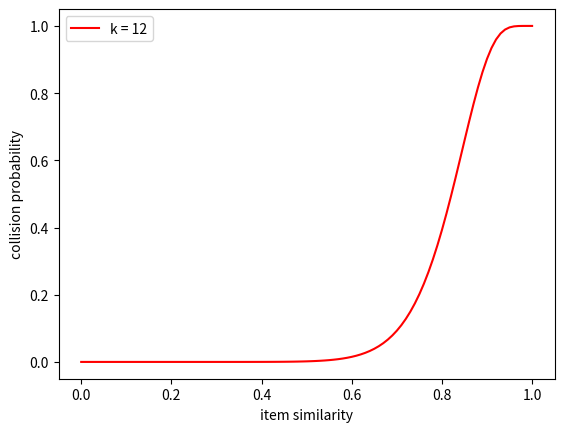

Here is the Python script that generated this plot: (Note: this script raises an exception after producing the figure.)
import math
import os

import numpy as np
from scipy import integrate
from tqdm import tqdm
from collections import defaultdict
from matplotlib import pyplot as plt
from scipy.spatial.distance import jaccard  # jaccard distance measure


figs_dir = 'figs'
coll_probs_dir = os.path.join(figs_dir, 'coll_probs')


class LocalitySensitiveHash():
    def __init__(self, k, l, seed=42):
        '''
        A locality sensitive hashing scheme in the abstract.
        Args:
            k: number of bands per hash function
            l: number of hash functions/tables
        '''


        self.k, self.l = k, l
        self.seed = seed

        # We use the largest 32-bit integer as our maximum hash value, but
        # this could be changed without too much effort
        self.max_val = 2 ** 32 - 1
        self.p = 4294967311

        # Store each of hash function in an array of size (l, k). self.hash_functions[i][j]
        # indicates the j'th band of the i'th table
        self.hash_functions = [[self._generate_hash_function() for _ in range(self.k)]
                               for _ in range(self.l)]

        # This dictionary maps from a data index to a list of l bucket ids
        # indicating the keys in each hash table where the index can be found
        self.cur_data_idx = 0
        self.data_idx_to_bucket_ids = {}

        # This list stores l dictionaries, each of which maps from a hash value /
        # bucket id to each of the data indexes which have been hashed to that bucket
        self.tables = [defaultdict(list) for _ in range(self.l)]

    def hash(self, x):
        '''
        Args:
            x:
        Returns:
        '''
        all_bucket_ids = []

        # For each set of k bands...
        for hash_idx, band_funcs in enumerate(self.hash_functions):
            # Compute the data point's signature under those hash functions, and its
            # corresponding bucket id
            signature = self._get_signature(x, band_funcs)
            bucket_id = hash(tuple(signature))

            # Add the data index to the current bucket
            self.tables[hash_idx][bucket_id].append(self.cur_data_idx)
            all_bucket_ids.append(bucket_id)

        # Associate the bucket ids with the current data point
        self.data_idx_to_bucket_ids[self.cur_data_idx] = all_bucket_ids
        data_idx = self.cur_data_idx

        # Increment the data index
        self.cur_data_idx += 1

        return data_idx, all_bucket_ids

    def query(self, x, threshold=0):
        '''
        Find the approximate near-neighbors of a given query item x.
        Args:
            x: the query item, a binary string
        Returns:
            nb_idxs (list(int)): a list of indices of items with which the query item collides ("neighbors")
        '''
        collision_freqs = self._get_collision_freqs(x)
        nb_idxs = list(collision_freqs.keys())

        return nb_idxs

    def query_idx(self, query_idx, alpha=1):
        '''
        Like query(), but assumes the item has already been hashed.Returns the indices of all hashed data points that
        collide with the item in at least alpha of the l tables.

        *DEPRECATED* TODO: integrate this incontainer class.
        If specified, additionally returns
        only those items with a Jaccard similarity above a threshold
        Args:
            query_idx: the data index of the item to query on
            alpha: the number of collisions in order to return a match
            threshold: the minimum Jaccard similarity in order to return a match
        Returns:
            nb_idxs (:obj: `list` of :obj: `int`):
        '''
        collision_freqs = self._get_collision_freqs_idx(query_idx)
        nb_idxs = list(collision_freqs.keys())

        return nb_idxs

    def _get_collision_freqs(self, x):
        '''
        Args:
            x: (:obj: `np.array' of :obj: int)
        Returns:
            collision_freqs (dict{int: int})): a dictionary mapping the index of each neighbor to the number of buckets
                in which it collided with the query item (always less than or equal to l, the # of total tables)
        '''
        collision_freqs = defaultdict(int)

        for hash_idx, band_funcs in enumerate(self.hash_functions):

            # "AND" operation over k bands to get the low-dimensional projection of each item
            signature = self._get_signature(x, band_funcs=band_funcs)

            # Hash the resulting signature into each of l tables
            bucket_id = hash(tuple(signature))

            # Keep a count of number-of-collisions with each item
            for data_index in self.tables[hash_idx][bucket_id]:
                collision_freqs[data_index] += 1

        return collision_freqs

    def _get_collision_freqs_idx(self, query_idx):
        '''
        Gets the collision frequencies of an item with items already hashed to the scheme. Assumes the query item has
        already been hashed.
        Returns:
            collision_freqs (dict(int: int)): a dictionary mapping the index of each neighbor to the number of buckets
                in which it collided with the query item (always less than or equal to l, the # of total tables)
        '''
        bucket_ids = self.data_idx_to_bucket_ids[query_idx]
        collision_freqs = defaultdict(int)

        for hash_idx, bucket_id in enumerate(bucket_ids):
            for data_index in self.tables[hash_idx][bucket_id]:
                if data_index != query_idx:
                    collision_freqs[data_index] += 1

        return collision_freqs


class MinHash(LocalitySensitiveHash):
    '''
    An implementation of the MinHash algorithm for approximate nearest neighbor search over binary strings.
    Args:
        k: the number of bands
        l: the number of hash tables
    '''

    def __init__(self,
                 k,
                 l,
                 seed=42):

        super().__init__(k, l, seed=seed)

    def _generate_hash_function(self):
        '''
        Returns a single random hash function that maps from an integer to
        a value in the interval [0, 1]
        '''
        a = np.random.randint(0, self.max_val)
        b = a
        while b == a:
            b = np.random.randint(0, self.max_val)

        def hash_func(x):
            return ((a * x + b) % self.p) / self.p

        return hash_func

    def _get_signature(self, nonzero_indexes, band_funcs):
        signature = [np.min(function(nonzero_indexes)) for function in band_funcs]

        return signature

    def hash(self, x):
        '''
        Performs the Minhash algorithm on the provided binary string, hashing the data
        into each of the l tables. Also returns the hash indices
        Args:
            x: the input data, a binary string
        '''
        nonzero_indexes = np.where(x == 1)[0]
        if len(nonzero_indexes) == 0:
            return

        data_idx, all_bucket_ids = super().hash(nonzero_indexes)

        return data_idx, all_bucket_ids


    def _get_collision_freqs(self, x):
        '''
        Args:
            x (:obj: `np.array' of :obj: int): a binary vector
        Returns:
            collision_freqs (dict{int: int})): a dictionary mapping the index of each neighbor to the number of buckets
                in which it collided with the query item (always less than or equal to l, the # of total tables)
        '''
        nonzero_indexes = np.where(x == 1)[0]
        collision_freqs = super()._get_collision_freqs(nonzero_indexes)
        if len(nonzero_indexes) == 0:
            return

        return collision_freqs


class pStableHash(LocalitySensitiveHash):
    def __init__(self,
                 k,
                 l,
                 r=4,
                 n_dims=1000,
                 seed=42):
        '''
        p-stable hashing for approximate nearest neighbor search over real-values vectors.
        Args:
            k: number of projections per hash function
            l: number of hash functions/tables
            r: the width of buckets for each projection (each "band")
        '''
        self.r = r
        self.n_dims = n_dims
        super().__init__(k, l, seed=seed)

    def _generate_hash_function(self):

        # Generate the random projection vector
        a = np.random.normal(0, 1, size=self.n_dims)

        # Sample some random offset to nullify in expectation the effect of bin border placement
        b = np.random.random() * self.r

        def hash_func(x):
            # Project the item to a line and discretize the line into buckets; return bucket id
            return math.floor((x.T @ a + b) / self.r)

        return hash_func

    def _get_signature(self, x, band_funcs):
        '''
        Args:
            x: item representation as real-valued vector
            band_funcs: hash functions of the type generated in self._generate_hash_function
        '''
        signature = [fn(x) for fn in band_funcs]

        return signature


class AlphaLSH(object):
    '''
    An extension of LSH algorithms for approximate nearest
    neighbors, designed for use in niching and QD. In
    addition to the typical parameters of # of tables and # of bands, this
    also accepts an alpha parameter when querying. An item in the database
    is returned only if it is hashed into the same bucket as the query in
    at least alpha of the l tables.
    Args:
        t: the number of distinct hash tables
        r: the number of bands (i.e. hash functions) used to determine an item's
            location in each of the l tables
        seed: the random seed for generating the hash functions
    '''

    def __init__(self,
                 k,
                 l,
                 lsh_cls=MinHash,
                 seed=42,
                 **lsh_args):
        self.lsh = lsh_cls(k=k, l=l, seed=seed, **lsh_args)

    def query(self, x, alpha=1):
        '''
        Args:
            alpha (int): minimum number of tables in which an item must collide with x in order l be considered a
                neighbor
        Returns:
            nb_idxs (list(int)): a list of indices of neighbor items
        '''
        collision_freqs = self.lsh._get_collision_freqs(x)
        nb_idxs = [idx for idx, freq in collision_freqs.items() if freq >= alpha]

        return nb_idxs

    def query_idx(self, query_idx, alpha=1):
        '''
        Returns the indices of all hashed data points that collide with the item
        in at least alpha of the l tables. If specified, additionally returns
        only those items with a Jaccard similarity above a threshold
        Args:
            query_idx: the data index of the item to query on
            alpha: the number of collisions in order to return a match
            threshold: the minimum Jaccard similarity in order to return a match
        '''
        collision_freqs = self.lsh._get_collision_freqs_idx(query_idx)
        filtered_collisions = [idx for idx, freq in collision_freqs.items() if freq >= alpha]

        return filtered_collisions

    def hash(self, x):
        return self.lsh.hash(x)


class LSHContainer():
    '''A data structure that uses (alpha-tunable) LSH to compute approximate nearest neighbors.'''
    def __init__(self,
                 k=1,
                 l=5,
                 lsh_cls=AlphaLSH,
                 lsh_args={},
                 seed=42):
        self.lsh = lsh_cls(k=k, l=l, seed=seed, **lsh_args)
        self.data = defaultdict(int)

    def hash(self, input_data):
        '''
        Store a batch of input data in the LSH scheme. The LSH scheme only stores data indices, which this container
        stores the actual datapoints.
        Args:
            input_data: a (n_data, n_dims)-shape array of new datapoints to be stored in the container
        '''
        input_data_idxs = np.empty(shape=input_data.shape[0], dtype=int)

        for row_idx, data_point in tqdm(enumerate(input_data), desc="Hashing data", total=input_data.shape[0]):
            data_idx, bucket_ids = self.lsh.hash(data_point)
            assert data_idx not in self.data
            self.data[data_idx] = data_point
            input_data_idxs[row_idx] = data_idx

        return input_data_idxs

    def query_idx(self, data_idx, alpha=1, threshold=0):
        return self.lsh.query_idx(data_idx, alpha=alpha)

    def query(self, x, **kwargs):
        return self.lsh.query(x, **kwargs)


class RankedNeighborContainer(object):
    '''
    A container which preprocess datasets to be able to efficiently identify approximate nearest neighbors for multiple
    distance thresholds (i.e. within balls of varying radii around each query point), by using a
    differently-tuned vanilla LSH scheme for each ball.
    '''
    def __init__(self, inner_radii, container_args):
        neighb_params = get_ranked_neighb_params(inner_radii, get_min_k_l_minhash)
        for k, l in neighb_params:
            plot_collision_prob(ks=[k], ls=[l])
        self.neighb_containers = [LSHContainer(*n_params, **container_args) for n_params in neighb_params]

    def hash(self, data):
        return [container.hash(data) for container in self.neighb_containers]

    def query(self, x):
        '''
        Returned a set of approximate neighbors for each neighborhood of interest.
        Args:
            x: query item
        Returns:
            neighbs: iterable of iterables; set of items within each neighborhood
        '''
        return [container.query(x) for container in self.neighb_containers]


class AlphaRankedNeighborContainer(object):
    '''
    A container which preprocess datasets to be able to efficiently identify approximate nearest neighbors for multiple
    distance thresholds (i.e. within balls of varying radii around each query point), by using a single alpha-tunable
    LSH scheme.
    '''
    def __init__(self, inner_radii, container_args):
        neighb_params = get_ranked_neighb_params_alpha(inner_radii, get_k_l_alpha_minhash)
        k, l, alphas = neighb_params
        self.alphas = alphas
        self.neighb_container = LSHContainer(k=k, l=l, **container_args)

    def hash(self, data):
        return self.neighb_container.hash(data)

    def query(self, x):
        '''
        Returned a set of approximate neighbors for each neighborhood of interest.
        Args:
            x: query item
        Returns:
            neighbs: iterable of iterables; set of items within each neighborhood
        '''
        return [self.neighb_container.query(x, alpha=a) for a in self.alphas]


def collision_prob(sim, k, l):
    '''
    Compute the collisiion probabilities between pairs of items with given similarity scores (or inverse distances)
    between them.
    Args:
        sim: an integer or 1D vector of similarities between in [0, 1]
        k (int): the number of bands in each LSH instance in the hashing scheme
        l (int): the number of tables (LSH instances) in the hashing scheme
    Returns:
        an integer or 1D vector of collision probabilities in [0, 1]
    '''
    p_coll = 1 - (1 - sim ** k) ** l

    return p_coll


def collision_prob_alpha(sim, k, l, alpha=1):
    '''
    Compute the collision probabities given similarity scores for a given value of alpha in the alpha-tunable
    LSH scheme.
    Args:
        sim: an integer or 1D vector of similarities between in [0, 1]
        k (int): the number of bands in each LSH instance in the hashing scheme
        l (int): the number of tables (LSH instances) in the hashing scheme
    Returns:
        an integer or 1D vector of collision probabilities in [0, 1]
    '''
    p_coll = np.zeros(sim.shape)

    for i in range(int(alpha), l + 1):
        p_coll_i = math.comb(l, i) * (sim ** k) ** i * (1 - sim ** k) ** (l - i)
        p_coll_i = p_coll_i.astype(np.float64)
        p_coll += p_coll_i

    if alpha == 1:

        # Ensure we achieve the same s-curve as the equivalent vanilla LSH scheme when alpha=1
        vanilla_p_coll = collision_prob(sim, k, l)

        # There can be small discrepancies here
        assert np.abs(p_coll - vanilla_p_coll).max() < 1e-5

    return p_coll


def collision_prob_pstable(dists, k, l, r, f_G):
    '''
    Args:
        sim:
        k: number of projections (bands)
        l: number of hash tables
        r: the width of the buckets in the projections
    Returns:
        an integer or 1D vector of collision probabilities in [0, 1]
    '''
    x_res = 1000
    p_projs = np.empty(len(dists))

    assert dists[0] == 0
    p_projs[0] = 1
    for di, d in enumerate(dists[1:]):
        result = integrate.quad(lambda t: (1 / d) * f_G(t / d) * (1 - (t / r)), 0, r)
        p_proj = 2 * result[0]
        p_projs[di+1] = p_proj

    coll_probs = collision_prob(sim=p_projs, k=k, l=l)

    return coll_probs


def plot_collision_prob_pstable(ks, ls, rs):

    # d = np.linspace(-2, 2, 100)
    #
    def f_G(x):
        return np.exp(-x**2/2) / math.sqrt(2*math.pi)
    # f_G_d = f_G(d)
    # plt.plot(d, f_G_d)
    # plt.show()

    dists = np.linspace(0, 4, 100)
    for li, l in enumerate(ls):
        for ri, r in enumerate(rs):
            for ki, k in enumerate(ks):
                coll_probs = collision_prob_pstable(dists, k, l, r, f_G)
                label = f'k = {round(k, 2)}' if ki == 0 or ki == len(ks) - 1 else None
                plt.plot(dists, coll_probs, label=label, color='blue', alpha=1 - 0.8 * (len(ks) - ki) / len(ks))
            plt.xlabel('item distances')
            plt.ylabel('collision probability')
            plt.legend()
            plt.savefig(os.path.join(f'{coll_probs_dir}', f'pstable_l-{l}_r-{r}'))
            plt.close()


def plot_collision_prob(ks, ls):
    '''
    Plot collision probabilities by similarity in an LSH scheme over a set of parameters.
    Args:
        ks: 1D array of k values (number of bands)
        ls: 1D array of l values (number of tables)
    '''
    cps = []
    sim = np.arange(0, 1.01, 1 / 100)  # the

    assert len(ls) == 1

    if len(ks) > 1:
        alpha_fn = lambda ki: 0.2 + 0.8 * (ki / (len(ks) - 1))
        title = f'l-{ls[0]}'
    else:
        alpha_fn = lambda ki: 1
        title = f'k-{ks[0]}_l-{ls[0]}'

    for l in ls:
        l_cps = []

        for ki, k in enumerate(ks):
            cp = collision_prob(sim, k, l)
            l_cps.append(cp)
            label = f'k = {int(k)}' if ki == 0 or ki == len(ks) - 1 else None
            plt.plot(sim, cp, label=label, color='red', alpha=alpha_fn(ki))

        cps.append(l_cps)
        plt.legend()
        plt.xlabel('item similarity')
        plt.ylabel('collision probability')
        plt.savefig(os.path.join(f'{coll_probs_dir}', title))
        plt.close()


def plot_collision_prob_alpha(k, l):
    '''
    Plots the collision probability by distance of a tunable LSH scheme with given parameters.
    Args:
        r: number of bands in each LSH instance
        t: number of LSH instances
    '''
    v = np.arange(0, 1.01, 1 / 100)  # the
    alphas = np.arange(1, l + 1, 1)

    if len(alphas) > 1:
        alpha_fn = lambda ai: 0.2 + 0.8 * (ai / (len(alphas) - 1))
    else:
        alpha_fn = lambda ki: 1

    for ai, a in enumerate(alphas):
        p_coll = collision_prob_alpha(v, k, l, alpha=a)
        label = f'alpha = {int(a)}' if ai == 0 or ai == len(alphas) else None
        plt.plot(v, p_coll, label=label, color='blue', alpha=alpha_fn(ai))

    plt.xlabel('item similarity')
    plt.ylabel('collision probability')
    plt.legend()
    plt.savefig(f'{coll_probs_dir}/alphas_k-{k}_l-{l}.png')
    plt.close()


def gen_uni_rand_data_bin(n_data, n_dims):
    '''
    Uniform randomly generate some binary-valued synthetic data for testing the LSH algorithms.
    Args:
        n_data: number of data points
        n_dims: number of features
    Returns:
        data: a 2D (n_data, dims) numpy array of data
    '''
    data = np.random.randint(0, 2, (n_data, n_dims))

    return data


def gen_uni_rand_data_real(n_data, n_dims):
    '''
    Uniform randomly generate some real-valued synthetic data for testing the LSH algorithms, within the unit hypercube.
    Args:
        n_data: number of data points
        n_dims: number of features
    Returns:
        data: a 2D (n_data, dims) numpy array of data
    '''
    data = np.random.random((n_data, n_dims))
    data = (data - 0.5) * 2

    return data


def gen_planted_rand_data_real(query_data, n_data, R, epsilon):
    '''
    Args:
        query_data: the 2D array of query points around which to adversarially construct our data
        R: the radius of interest around each query point
        epsilon: the annulus between R and R + epsilon is the annulus of disinterest
    Returns:
        data: a 2D (n_data, dims) numpy array of data
    '''
    n_dims = query_data.shape[1]
    n_queries = query_data.shape[0]
    n_nbs = n_queries
    n_non_nbs = n_data - n_nbs

    # generate random direction vectors to be projected to the surface of some sphere
    data = np.random.normal(0, 1, (n_data, n_dims))

    # randomly project each neighbor vector to the surface of a ball with uniformly random radius in [0, R]
    # project non-neighbors to the annulus in [R, R+epsilon]
    data = data / np.linalg.norm(data, axis=-1, keepdims=True)
    # random radius sizes for each datapoint
    radii = np.random.random(size=(n_data, 1))
    radii[:n_nbs] *= R  # neighbor radii (of ball)
    radii[n_nbs:] *= epsilon # non-neighbor radii (of annulus)
    data[:n_nbs] *= radii[:n_nbs]  # neighbors are scaled by their radii to be inside ball
    data[n_nbs:] = data[n_nbs:] * R + data[n_nbs] * radii[n_nbs:]  # non-neighbors are scaled by width of annulus then added to themselves
                                                 # at the unit ball

    # re-center the neihbors around each of the query points
    data[:n_nbs] = data[:n_nbs] + query_data

    # translate the non-neighbors to center around random query points
    q_idxs = np.random.choice(n_queries, size=n_non_nbs)
    # FIXME: some non-neighbors fall within the R-balls! Why?
    data[n_nbs:] = data[n_nbs:] + query_data[q_idxs]

    dists = np.linalg.norm(query_data[None, :, :] - data[:, None, :], axis=-1)

    return data


def plot_pairwise_dist(data):
    dists = np.linalg.norm(data[None, :, :] - data[:, None, :], axis=-1)
    n_buckets = 10
    low, high = data.mean() - 1.0 * data.std(), data.mean() + 1.0 * data.std()
    buck_size = (high - low) / n_buckets
    ys = []
    for i in range(n_buckets):
        ys.append(np.sum(np.where((dists >= low + buck_size * i) & (dists < low + buck_size * (i + 1)))))

    plt.plot(ys)
    plt.savefig(os.path.join(f'{figs_dir}', 'planted_data_dist'))
    plt.close()


def plot_mean_nbs_by_alpha(scheme='MinHash'):
    '''
    Plot the effect of the LSH alpha parameter on the average neighborhood size and intra-neighborhood similarity in
    neighborhoods returned by the LSH scheme.
    Args:
        scheme: which type of LSH scheme to use
    '''
    k = 1
    l = 12
    n_data = 100
    n_dims = 100
    n_queries = 10

    if scheme == 'MinHash':
        lsh_container = LSHContainer(l=l, k=k)
        data = gen_uni_rand_data_bin(n_data, n_dims)
        similarity = lambda a, b: 1 - jaccard(a, b)
        query_data = gen_uni_rand_data_bin(n_queries, n_dims)

    elif scheme == 'pStable':
        lsh_args = {
            'lsh_cls': pStableHash,
            'n_dims': n_dims}
        lsh_container = LSHContainer(l=l, k=k, lsh_cls=AlphaLSH, lsh_args=lsh_args)
        data = gen_uni_rand_data_real(n_data, n_dims)
        similarity = lambda a, b: - ((a - b)**2).sum(axis=-1)  # negative Euclidean 2-norm
        query_data = gen_uni_rand_data_real(n_queries, n_dims)
        epsilon = 1
        query_data = gen_planted_rand_data_real(query_data, n_data, R=0.1, epsilon=0.1)
        plot_pairwise_dist(data)

    else:
        raise Exception

    new_idxs = lsh_container.hash(data)
    n_data = data.shape[0]
    assert np.all(new_idxs == np.array(range(n_data)))
    alphas = range(1, l)
    # TODO: Is this equivalent to just averaging over *all* alpha-neighborhoods in our container? Is there an easy way
    #   to collect all these neighborhoods?
    a_n_nbs = []  # mean neighborhood size per alpha
    a_sims = []  # mean similarity within a neighborhood per alpha

    # Look at each value for alpha
    for alpha in alphas:
        q_n_nbs = []  # neighborhood size for each query item
        q_sims = []  # mean intra-neighborhood similarity for each query item

        # Try each query item
        for q in query_data:
            nb_idxs = lsh_container.query(q, alpha=alpha)
            n_nbs = len(nb_idxs)
            mean_sim = np.mean([similarity(lsh_container.data[i], lsh_container.data[j]) for i in nb_idxs
                               for j in nb_idxs if i > j])
            q_n_nbs.append(n_nbs)
            q_sims.append(mean_sim)
            # print([1 - jaccard(lsh_container.data[q_idx], lsh_container.data[nb_idx]) for nb_idx in nb_idxs])
        a_n_nbs.append(np.mean(q_n_nbs))
        a_sims.append(np.mean(q_sims))

    scheme_dir = os.path.join(figs_dir, scheme)
    plt.plot(alphas, a_n_nbs)
    plt.ylabel('mean number of neighbors')
    plt.xlabel('alpha')
    plt.savefig(f'{scheme_dir}/mean_nbs_X_alpha')
    plt.close()

    # a_sims = np.where(np.isnan(a_sims), 1, a_sims)
    plt.plot(alphas, a_sims)
    plt.ylabel('mean intra-neighborhood similarity')
    plt.xlabel('alpha')
    plt.tight_layout()
    plt.savefig(f'{scheme_dir}/mean_sim_X_alpha')
    plt.close()

    # test_idx = 42
    # bucket_ids = lsh.data_idx_to_bucket_ids[test_idx]
    # collision_idxs = list(set(sum([lsh.tables[hash_idx][bucket_id] for hash_idx, bucket_id in enumerate(bucket_ids)], [])))
    # collision_idxs.remove(test_idx)
    # print(f"Test index {test_idx} collides with {collision_idxs}")
    # print("Average Jaccard similarity of collisions:", np.mean([jaccard(data[test_idx], data[collision_idx]) for collision_idx in collision_idxs]))


def get_k_l_alpha_minhash(posi_sims, false_sims, posi_rate=.90, false_rate=.10):

    # We know that when alpha = 1 (most permissive) we'll need to satisfy the most permissive threshold (largest ball)
    # in the vanilla setting.
    assert posi_sims[-1] == np.min(posi_sims) and false_sims[-1] == np.min(false_sims)
    posi_sim, false_sim = posi_sims[-1], false_sims[-1]
    valid_params = get_k_l_minhash(posi_sim, false_sim, posi_rate=posi_rate, false_rate=false_rate)
    all_thresh_satisfied = False

    # Keep increasing the "resolution" of our LSH scheme until we find one that is fine-grained enough
    for k, l in valid_params:
        alphas = []

        # Look for an alpha to satisfy each neighborhood ball
        for posi_sim, false_sim in zip(posi_sims, false_sims):
            alpha = get_alpha_minhash(k, l, posi_sim, false_sim, posi_rate=posi_rate, false_rate=false_rate)
            if alpha is None: break
            alphas.append(alpha)

        # Stop searching if we've found alphas to satisfy each threshold
        if len(alphas) == len(posi_sims): break
        else: raise Exception('Failed to find (k, l) allowing for alpha-tuned neighborhoods of specified sizes.')

    return k, l, alphas


def get_alpha_minhash(k, l, posi_sim, false_sim, posi_rate=0.9, false_rate=0.1):
    '''
    For fixed k and l, find an alpha setting that will satisfy the given thresholds, if one exists.
    Args:
        k:
        l:
        posi_sim:
        false_sim:
        posi_rate:
        false_rate:
    Returns:
    '''
    plot_collision_prob_alpha(k, l)
    # We're interested in alphas from 1 to l (total number of tables)
    alphas = np.arange(1, l + 1)
    p_ts = np.empty(alphas.shape)
    p_fs = np.empty(alphas.shape)
    for ai, alpha in enumerate(alphas):
        p_t, p_f = collision_prob_alpha(np.array([posi_sim, false_sim]), k, l, alpha=alpha)
        p_ts[ai] = p_t
        p_fs[ai] = p_f

    # We take the greatest (i.e. least permissive) valid alpha.
    # Note: we could also take the most permissive? Not sure what's best here.
    valid_alphas = np.argwhere((p_ts >= posi_rate) & (p_fs <= false_rate)) + 1
    alpha = valid_alphas[-1]

    return alpha if len(alpha) > 0 else None


def get_min_k_l_minhash(posi_sim, false_sim, posi_rate=.90, false_rate=.10):
    '''
    Get valid MinHash LSH parameters with least space complexity.
    Args:
        posi_sim:
        false_sim:
        posi_rate:
        false_rate:
    Returns:
        k: minimum number of bands required
        l: minimum number of tables  required
    '''
    valid_params = get_k_l_minhash(posi_sim, false_sim, posi_rate=posi_rate, false_rate=false_rate)
    k, l = valid_params[0]
    assert k == valid_params[:, 0].min() and l == valid_params[:, 1].min()

    return k, l


def get_k_l_minhash(posi_sim, false_sim, posi_rate=.90, false_rate=.10):
    '''
    Get LSH parameters to ensure a lower bound on false positives and upper bound on false negatives for items within
    a given similarity threshold
    Args:
        posi_sim: similarity threshold to be considered a neighbor
        false_sim: similarity threshold beyond which we want to guarantee low number of collisions
        posi_rate: lower bound of probability of successfully identifying a true neighbor
        false_rate: upper bound on probability of mistakenly identifying a false neighbor
    Returns:
    '''
    n_cell = 1000  # The range of values [1, n_cell+1] to check for r and t

    # SimHash parameter search
    # k is number of bands -- size of compressed representation produced by an LSH instance
    # l is the number of LSH instances
    k_idxs = np.arange(n_cell//2) + 1
    l_idxs = np.arange(n_cell) + 1

    # Note that k varies over columns, l varies between rows
    l, k = np.meshgrid(k_idxs, l_idxs)

    # Calculate chance of catching a true positive (false negative) above (below) a certain similarity threshold
    # These are both (n_cell, n_cell)-shape grids representing probabilities over different parameters
    p_tp = collision_prob(posi_sim, k, l)
    p_fp = collision_prob(false_sim, k, l)

    # We take the least parameters over these two dimensions (and assume them to also be the least of each).
    valid_params = np.argwhere((p_tp >= posi_rate) & (p_fp <= false_rate)) + 1

    return valid_params


def get_ranked_neighb_params(inner_radii, param_fn):

    # each near neighborhood is a ball, each anti-neighborhood is the complement of an err_width-larger ball
    err_width = .2
    p_sims = 1 - inner_radii
    f_sims = np.array(p_sims) - err_width
    neighb_params = [param_fn(posi_sim=p_sim, false_sim=f_sim) for p_sim, f_sim in zip(p_sims, f_sims)]

    return neighb_params


def get_ranked_neighb_params_alpha(inner_radii, param_fn):
    err_width = .2
    p_sims = 1 - inner_radii
    f_sims = np.array(p_sims) - err_width
    neighb_params = param_fn(p_sims, f_sims)

    return neighb_params


def plot_neighb_size(neighbs, xs, xlabel, title):
    # neighbs has shape (n_queries, n_neighborhoods)
    sizes = []
    for q_neighbs in neighbs:
        sizes.append([len(nb_idxs) for nb_idxs in q_neighbs])

    sizes = np.array(sizes)
    mean_sizes = sizes.mean(axis=0)
    plt.plot(xs, mean_sizes)
    plt.xlabel(xlabel)
    plt.ylabel('neighborhood size')
    plt.savefig(os.path.join(f'{coll_probs_dir}', f'n_nbs_X_radii {title}'))
    plt.close()

    return mean_sizes


def plot_neighb_sim(neighbs, data, xs, xlabel, title, sim_fn=jaccard):
    sims = []
    for q_neighbs in neighbs:
        sims.append([np.mean([sim_fn(data[xi], data[yi]) for xi in nb_idxs for yi in nb_idxs if xi != yi])
                              for nb_idxs in q_neighbs])
    sims = np.array(sims)
    mean_sims = np.nanmean(sims, axis=0)
    plt.plot(xs, mean_sims)
    plt.xlabel(xlabel)
    plt.ylabel('intra-neighborhood distance')
    plt.savefig(os.path.join(f'{coll_probs_dir}', f'nb_sim_X_radii {title}'))
    plt.close()

    return sims


def get_ranked_neighbs(scheme='MinHash'):
    '''
    Find ranked nearest-neighbors using both the alpha-tunable LSH container, and multiple vanilla LSH containers.
    Args:
        scheme (str): the underlying LSH scheme. So far, either 'MinHash' or 'pStable'
    '''
    radii = np.linspace(0.1, 0.2, 3)
    container = RankedNeighborContainer(radii,
                                        container_args={
                                            'lsh_cls': MinHash,
                                        })
    alpha_container = AlphaRankedNeighborContainer(radii,
                                                   container_args={
                                                       'lsh_cls': AlphaLSH,
                                                       'lsh_args': {
                                                           'lsh_cls': MinHash,
                                                       }
                                                   })
    dim = 100
    n_data = 1000
    n_query = 10
    data = gen_uni_rand_data_bin(n_data, dim)
    query_data = gen_uni_rand_data_bin(n_query, dim)
    data_idxs_a = alpha_container.hash(data)
    data_idxs = container.hash(data)
    assert np.all(data_idxs == data_idxs_a)
    neighbs = []
    neighbs_alpha = []

    # Get the neighborhoods surrounding each query point from the container
    for q in query_data:
        q_neighbs = container.query(q)
        q_neighbs_alpha = container.query(q)
        neighbs.append(q_neighbs)
        neighbs_alpha.append(q_neighbs_alpha)

    plot_neighb_size(neighbs, xs=radii, xlabel='radii', title=f'{scheme}')
    plot_neighb_sim(neighbs, data, xs=radii, xlabel='radii', title=f'{scheme}')
    plot_neighb_size(neighbs_alpha, xs=radii, xlabel='radii', title=f'Alpha{scheme}')
    plot_neighb_sim(neighbs_alpha, data, xs=radii, xlabel='radii', title=f'Alpha{scheme}')


def main():
    get_ranked_neighbs(scheme='MinHash')
    # TODO: implement ranked neighborhood experiment based on p-Stable LSH
    # get_ranked_neighbs(scheme='pStable')

    # Look at effect of alpha on neighborhood size/similarity, fixing other parameters
    plot_mean_nbs_by_alpha(scheme='pStable')
    plot_mean_nbs_by_alpha(scheme='MinHash')

    # Minhash collision probabilities
    ks = np.arange(1, 20)
    ls = np.arange(20, 21)
    plot_collision_prob(ks=ks, ls=ls)
    plot_collision_prob_alpha(k=1, l=20)

    # p-stable collision probabilities
    ks = np.arange(1, 20)
    ls = np.arange(11, 21)
    # rs = np.linspace(0, 4.01, 0.1)
    rs = [1, 2, 3, 4]
    plot_collision_prob_pstable(ks, ls, rs)


if __name__ == '__main__':
    main()
